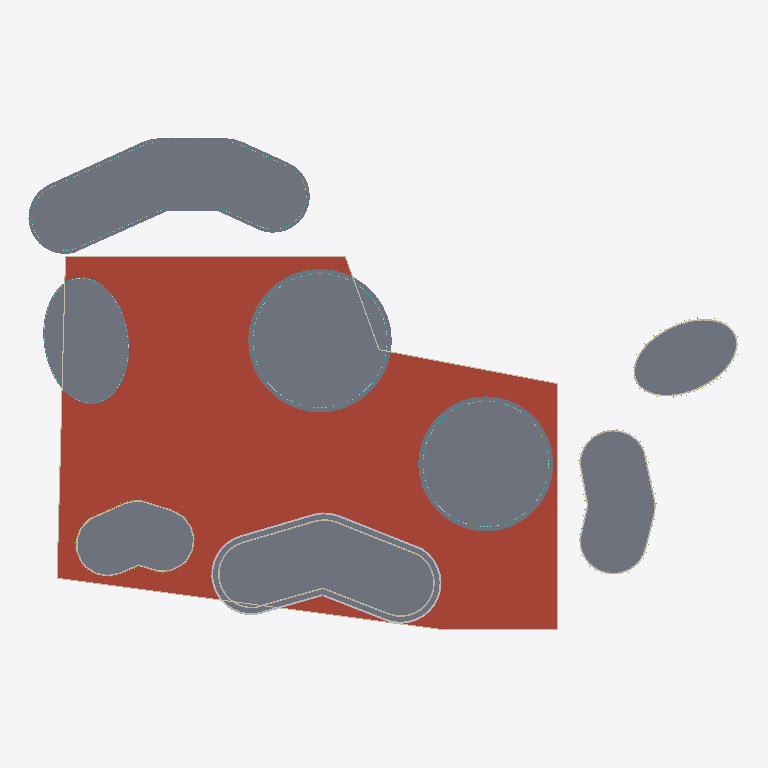
Plan cut of the same IFC building model at storey 'T2-GF' (level 0.00 m, cut at 1.40 m), seen from above with north up, elements coloured by IFC class (only those large enough to see are counted): 12 slabs (grey), 12 walls (beige), 4 curtain walls (teal), 4 plates (pale blue), 3 members (olive), 2 other elements (light grey), 1 roof (red-brown), 1 railing (pink). Cut surfaces are drawn darker.
Extent 167.3 m × 115.6 m × 105.2 m (x, y, z). Storeys (64): U-B1 at -10.50 m; U-B2 at -7.00 m; U-B3 at -3.50 m; T1-GF at 0.00 m; T2-GF at 0.00 m; C1-GF at 0.00 m; C2-GF at 0.00 m; D-GF at 0.00 m; B2-GF at 0.00 m; W-GF at 0.00 m; S-GF at 0.00 m; U-Roof at 0.00 m; C1-L1 at 4.50 m; C2-L1 at 4.50 m; D-L1 at 4.50 m; B2-L1 at 4.50 m. Elements (1458): 754 IfcWall, 221 IfcWindow, 151 IfcSlab, 77 IfcMember, 76 IfcBuildingElementProxy, 61 IfcCurtainWall, 61 IfcPlate, 38 IfcRailing, 10 IfcRoof, 9 IfcCovering.

HEADER;
FILE_DESCRIPTION(('ViewDefinition[DesignTransferView]'),'2;1');
FILE_NAME('/dev/null','2026-11-11T16:48:40+00:00',(''),(''),'IfcOpenShell 0.9.0.post1','IfcOpenShell 0.9.0.post1','Nobody');
FILE_SCHEMA(('IFC4'));
ENDSEC;
DATA;
#1=IFCPROJECT('3hif$6bGzCOvwmu_AtMY5H',$,'Panorama Pankrác — proposed concept ''Dancers'' (v0 massing)',$,$,$,$,(#10),#5);
#12=IFCSITE('2twWBCqjjD39CfmHL8_ZY5',$,'Site',$,$,#426,#421,$,$,$,$,$,$,$);
#430=IFCBUILDING('3r4NcPUqPCafGhI8CIFsCT',$,'Tower 1 — hotel (27 storeys)','Hotel',$,$,$,$,$,$,$,$);
#72243=IFCBUILDING('1l_POQQKD7ehS66DHCcHQ3',$,'Tower 2 — hotel / serviced apartments (23 storeys)','Serviced apartments',$,$,$,$,$,$,$,$);
#134726=IFCBUILDING('0EYhqK5kb1KR$X1YC1O9DF',$,'Sky bridge — lounge + bar','Restaurant',$,$,$,$,$,$,$,$);
#137402=IFCBUILDING('3FxyTWqb12i9YVcfQbByiZ',$,'Front head — hotel restaurants + ballroom','Hotel',$,$,$,$,$,$,$,$);
#145873=IFCBUILDING('3Ed8cwEWTFsP4Rtn$HJCMv',$,'Front bar — serviced apartments','Residential',$,$,$,$,$,$,$,$);
#170351=IFCBUILDING('0rGshd1zz689NklprfrGsn',$,'North crescent — conference + offices','Office',$,$,$,$,$,$,$,$);
#191656=IFCBUILDING('12$4lzQR54KB8K03179pMa',$,'East terraces — apartments','Residential',$,$,$,$,$,$,$,$);
#211185=IFCBUILDING('2u3d2rf$H7sRlwewXlajry',$,'West pavilion — all-day dining','Restaurant',$,$,$,$,$,$,$,$);
#215541=IFCBUILDING('1B0mvqc252$hGVvlBp_LGO',$,'Spa pavilion','Hotel',$,$,$,$,$,$,$,$);
#221658=IFCBUILDING('00MzfAk3L9mA5nNRMutjgR',$,'Underground parking','Parking',$,$,$,$,$,$,$,$);
#437=IFCBUILDINGSTOREY('2EBl1rn$9DlfulY$Gv0aaL',$,'T1-GF',$,$,#448,$,$,$,0.0);
#2441=IFCBUILDINGSTOREY('0C7kdBc8nE_9xXoF8Km0KV',$,'T1-L01',$,$,#2451,$,$,$,6.0);
#4436=IFCBUILDINGSTOREY('0zf6eCXKDFfgny0cZXww5I',$,'T1-L02',$,$,#4446,$,$,$,10.5);
#7770=IFCBUILDINGSTOREY('1J0U7PMUzCru7Hlw3gB39D',$,'T1-L03',$,$,#7780,$,$,$,13.8);
#11100=IFCBUILDINGSTOREY('3XxoBksdz3owJPsCh4xShz',$,'T1-L04',$,$,#11110,$,$,$,17.1);
#14430=IFCBUILDINGSTOREY('0SkjYa3NbECvbYsURRjgDw',$,'T1-L05',$,$,#14440,$,$,$,20.4);
#17760=IFCBUILDINGSTOREY('1xgRmXU8fAGxXX_wZAIhVj',$,'T1-L06',$,$,#17770,$,$,$,23.7);
#21090=IFCBUILDINGSTOREY('3e9SzsF6L13vA8cV4rmkRF',$,'T1-L07',$,$,#21100,$,$,$,27.0);
#24420=IFCBUILDINGSTOREY('3KWE3Rqm96TgFjsV5IxYeM',$,'T1-L08',$,$,#24430,$,$,$,30.3);
#27750=IFCBUILDINGSTOREY('3QjrrGhOX1nfs8DN9YdEoL',$,'T1-L09',$,$,#27760,$,$,$,33.6);
#31080=IFCBUILDINGSTOREY('1OpOwB2Bv2Rx3G9KIjuglf',$,'T1-L10',$,$,#31090,$,$,$,36.9);
#34410=IFCBUILDINGSTOREY('2FJ77dp8HDGf_pD$YYa6in',$,'T1-L11',$,$,#34420,$,$,$,40.2);
#37740=IFCBUILDINGSTOREY('09RVp0ipvEbeqVQUljpB$z',$,'T1-L12',$,$,#37750,$,$,$,43.5);
#41070=IFCBUILDINGSTOREY('3KBBAHF8r2rA_hi4IibTGV',$,'T1-L13',$,$,#41080,$,$,$,46.8);
#44400=IFCBUILDINGSTOREY('2_u0z4v71FuAL$eTXavlVu',$,'T1-L14',$,$,#44410,$,$,$,50.1);
#47730=IFCBUILDINGSTOREY('2DNFYvMcH1rh_elbOJBAi3',$,'T1-L15',$,$,#47740,$,$,$,53.4);
#49725=IFCBUILDINGSTOREY('3a_gdZYEr0iP0_GdNI4sxe',$,'T1-L16',$,$,#49735,$,$,$,56.7);
#51720=IFCBUILDINGSTOREY('1QGnIaN7n8LxP4RdnPIX3G',$,'T1-L17',$,$,#51730,$,$,$,60.0);
#53715=IFCBUILDINGSTOREY('3rhfe6Abj1lB1rmIaGAAMC',$,'T1-L18',$,$,#53725,$,$,$,63.3);
#55710=IFCBUILDINGSTOREY('0I6oNdxD5Avw9Z6TudifYc',$,'T1-L19',$,$,#55720,$,$,$,66.6);
#57705=IFCBUILDINGSTOREY('3FTBPb8T91Mhjb8_GBnWKQ',$,'T1-L20',$,$,#57715,$,$,$,69.9);
#59700=IFCBUILDINGSTOREY('3KFP2BA_DBCPbTubQnBG_s',$,'T1-L21',$,$,#59710,$,$,$,73.2);
#61695=IFCBUILDINGSTOREY('1DsJrUuNfBUBhmNeSpjYIP',$,'T1-L22',$,$,#61705,$,$,$,76.5);
#63690=IFCBUILDINGSTOREY('0ojJpbS_HAKwGi2PwiPzvy',$,'T1-L23',$,$,#63700,$,$,$,79.8);
#65685=IFCBUILDINGSTOREY('1yhJHHbdX4h9tq5UJ046kJ',$,'T1-L24',$,$,#65695,$,$,$,83.1);
#67680=IFCBUILDINGSTOREY('0o4CCjeBfBrvEy6X0IO6QZ',$,'T1-L25',$,$,#67690,$,$,$,86.4);
#69675=IFCBUILDINGSTOREY('3U46c97tT9UuM114x214c7',$,'T1-L26',$,$,#69685,$,$,$,89.7);
#71670=IFCBUILDINGSTOREY('034tc9B1501wIu0sknJJ1L',$,'T1-Roof',$,$,#71680,$,$,$,93.0);
#72249=IFCBUILDINGSTOREY('3570sz_j57twmSr3xw2x4$',$,'T2-GF',$,$,#72260,$,$,$,0.0);
#74245=IFCBUILDINGSTOREY('052Kiigh1D4uQB5QaoCL8_',$,'T2-L01',$,$,#74255,$,$,$,6.0);
#77575=IFCBUILDINGSTOREY('24qQtezXP1RhxomCfMnvWH',$,'T2-L02',$,$,#77585,$,$,$,10.5);
#80905=IFCBUILDINGSTOREY('0oy0YiXq93$gxGT7FWpNdt',$,'T2-L03',$,$,#80915,$,$,$,13.8);
#84235=IFCBUILDINGSTOREY('2Z2D3u09bAMeyrm35MRXas',$,'T2-L04',$,$,#84245,$,$,$,17.1);
#87565=IFCBUILDINGSTOREY('3yc7r_fnP6JO1XY63uvMzl',$,'T2-L05',$,$,#87575,$,$,$,20.4);
#90895=IFCBUILDINGSTOREY('1qOYXWqvzFxeGNXjfsy9s5',$,'T2-L06',$,$,#90905,$,$,$,23.7);
#94225=IFCBUILDINGSTOREY('32hytw5ADCoPyiCxOdvoXS',$,'T2-L07',$,$,#94235,$,$,$,27.0);
#97555=IFCBUILDINGSTOREY('20YQcayJn6oww7AjMZd2ol',$,'T2-L08',$,$,#97565,$,$,$,30.3);
#100885=IFCBUILDINGSTOREY('1pF4Yfmo94DOwWXf_8_jq7',$,'T2-L09',$,$,#100895,$,$,$,33.6);
#104215=IFCBUILDINGSTOREY('3WjurEBA5078iMeVZH3RhZ',$,'T2-L10',$,$,#104225,$,$,$,36.9);
#107545=IFCBUILDINGSTOREY('1LF6roz5rDMhqx5ovj5tLz',$,'T2-L11',$,$,#107555,$,$,$,40.2);
#110875=IFCBUILDINGSTOREY('0AOSMx_gL6gAbuCb6jbLHs',$,'T2-L12',$,$,#110885,$,$,$,43.5);
#114205=IFCBUILDINGSTOREY('1phD3I2GjEShAvdncGydoH',$,'T2-L13',$,$,#114215,$,$,$,46.8);
#116200=IFCBUILDINGSTOREY('1q9_oJZxrCDe1yGxZG$FAC',$,'T2-L14',$,$,#116210,$,$,$,50.1);
#118195=IFCBUILDINGSTOREY('10OP1cvUf4FgAzyQT0id9e',$,'T2-L15',$,$,#118205,$,$,$,53.4);
#120190=IFCBUILDINGSTOREY('2$GvnSYj9D0fU1JPOoRJp3',$,'T2-L16',$,$,#120200,$,$,$,56.7);
#122185=IFCBUILDINGSTOREY('23paukYuP2suSNI6$sC0D4',$,'T2-L17',$,$,#122195,$,$,$,60.0);
#124180=IFCBUILDINGSTOREY('0f_m8zrl10rPAcPlxEUuoZ',$,'T2-L18',$,$,#124190,$,$,$,63.3);
#126175=IFCBUILDINGSTOREY('3HaVfhd39CYxYQfBkoL5jK',$,'T2-L19',$,$,#126185,$,$,$,66.6);
#128170=IFCBUILDINGSTOREY('1mB_oLsPT1rQk7jiIvw3OF',$,'T2-L20',$,$,#128180,$,$,$,69.9);
#130165=IFCBUILDINGSTOREY('1Jmf3$Z9z1GwkNkWQmIIDS',$,'T2-L21',$,$,#130175,$,$,$,73.2);
#132160=IFCBUILDINGSTOREY('2AzoVL2KnEkhUvMRxJ3smH',$,'T2-L22',$,$,#132170,$,$,$,76.5);
#134155=IFCBUILDINGSTOREY('1O4Oiuk7T2WwAIhP9zbwp9',$,'T2-Roof',$,$,#134165,$,$,$,79.8);
#134732=IFCBUILDINGSTOREY('3KepyFC355ER1vjvAPbGNp',$,'BR-SB1',$,$,#134743,$,$,$,60.0);
#135922=IFCBUILDINGSTOREY('3MhMhYhdj6AuudW9L9fvj6',$,'BR-SB2',$,$,#135932,$,$,$,64.5);
#137111=IFCBUILDINGSTOREY('1gBCwrIonDBeS6XoMrFUhF',$,'BR-Roof',$,$,#137121,$,$,$,67.8);
#137408=IFCBUILDINGSTOREY('0Vv3mATDP6VRrHnW_vGum2',$,'C1-GF',$,$,#137419,$,$,$,0.0);
#139030=IFCBUILDINGSTOREY('255hYU7ZrA7gthaEGsWOsd',$,'C1-L1',$,$,#139040,$,$,$,4.5);
#140647=IFCBUILDINGSTOREY('3jL4IfXqPD89YtFYHtNTd8',$,'C1-L2',$,$,#140657,$,$,$,7.8);
#142264=IFCBUILDINGSTOREY('16F4uzP6T88e6zeVux_giH',$,'C1-L3',$,$,#142274,$,$,$,11.1);
#143881=IFCBUILDINGSTOREY('01bvC64a1APh20DldhewEK',$,'C1-L4',$,$,#143891,$,$,$,14.4);
#145498=IFCBUILDINGSTOREY('2AEfpHzib8gw2jvwTIYecY',$,'C1-Roof',$,$,#145508,$,$,$,17.7);
#145879=IFCBUILDINGSTOREY('0kiAnAvNT7Lg3YycdoGX$8',$,'C2-GF',$,$,#145890,$,$,$,0.0);
#149294=IFCBUILDINGSTOREY('0LmlVThOH6XfhJHf5abwEs',$,'C2-L1',$,$,#149304,$,$,$,4.5);
#152706=IFCBUILDINGSTOREY('35KE6P3Nz6whm4$ZtsvgH8',$,'C2-L2',$,$,#152716,$,$,$,7.8);
#222444=IFCROOF('0y4w4wkkv3EhBkfNeX3S7u',$,'U roof slab',$,$,#222457,#222446,$,.FLAT_ROOF.);
#170422=IFCSLAB('0E_6O0gMDEWQe3wHQwmDkh',$,'D-GF slab',$,$,#170435,#170424,$,.FLOOR.);
#497=IFCSLAB('1g8dQVcpT1vB_fXsTb0W6H',$,'T1-GF slab',$,$,#510,#499,$,.FLOOR.);
#145940=IFCSLAB('3j2HNZI5H1m94KgL90i4ob',$,'C2-GF slab',$,$,#145953,#145942,$,.FLOOR.);
#72309=IFCSLAB('24XLKr8uT3JObLC4WJS6CT',$,'T2-GF slab',$,$,#72322,#72311,$,.FLOOR.);
#191721=IFCSLAB('32HbMmlqn01PPoMe01CUqe',$,'B2-GF slab',$,$,#191734,#191723,$,.FLOOR.);
#211255=IFCSLAB('0fwPpizLjDo8lSEZ0tsZ9D',$,'W-GF slab',$,$,#211268,#211257,$,.FLOOR.);
#137454=IFCSLAB('2eYOKryKLCKvp2VkQS3RRx',$,'C1-GF slab',$,$,#137467,#137456,$,.FLOOR.);
#215611=IFCSLAB('2t66UcovH9wRveD7KwnMEi',$,'S-GF slab',$,$,#215624,#215613,$,.FLOOR.);
#147910=IFCSLAB('0tALStuNrE1fT$znx6Q3Er',$,'C2-GF balconies',$,'BALCONY',#147922,#147912,$,.USERDEFINED.);
#173296=IFCSLAB('2hMQyvrwDET955UJArDGSz',$,'D-GF slab edge band',$,'SLAB EDGE',#173308,#173298,$,.USERDEFINED.);
#222542=IFCWALL('0ekmJczSrF2fBQFJuUFxTF',$,'U parapet',$,$,#222554,#222544,$,.PARAPET.);
#2426=IFCSLAB('0K6njahXf5fvFLW8oPli4f',$,'T1-GF slab edge band',$,'SLAB EDGE',#2438,#2428,$,.USERDEFINED.);
#74232=IFCSLAB('2ttbg8vBr4Qf0x$SU7DcvS',$,'T2-GF slab edge band',$,'SLAB EDGE',#74244,#74234,$,.USERDEFINED.);
#148824=IFCBUILDINGELEMENTPROXY('15Pq_IWab4mQ9CJ1ahRJ1T',$,'C2-GF planting',$,'PLANTING',#148836,#148826,$,.USERDEFINED.);
#148811=IFCBUILDINGELEMENTPROXY('1eSBtLlBjFv8aePFSJQRYa',$,'C2-GF planters',$,'PLANTER',#148823,#148813,$,.USERDEFINED.);
#147479=IFCWALL('1tKGSwSln7x9vHUpUt1MxN',$,'C2-GF ext wall 34',$,$,#147491,#147481,$,.SOLIDWALL.);
#173166=IFCCURTAINWALL('3L$JJUznPE0ApTjZcmDAAR',$,'D-GF curtain wall',$,$,#173178,#173168,$,$);
#146028=IFCWALL('3QMtCXQWLF3AeFN9UTjJ2c',$,'C2-GF ext wall 1',$,$,#146040,#146030,$,.SOLIDWALL.);
#146871=IFCWALL('0sSs2aG1X5ueVpPxF_LgRW',$,'C2-GF ext wall 18',$,$,#146883,#146873,$,.SOLIDWALL.);
#146638=IFCWALL('2RZIQ7LqX7VR7Zbfc5WKmw',$,'C2-GF ext wall 17',$,$,#146650,#146640,$,.SOLIDWALL.);
#2302=IFCCURTAINWALL('2V5ntTF$b2cQ2Rv$JKNBqk',$,'T1-GF curtain wall',$,$,#2314,#2304,$,$);
#74112=IFCCURTAINWALL('2bd06N6aP6f876AClS1BXy',$,'T2-GF curtain wall',$,$,#74124,#74114,$,$);
#149281=IFCRAILING('1gWs3aKEPDGfAiuvYTVdOh',$,'C2-GF railing',$,$,#149293,#149283,$,.BALUSTRADE.);
#173192=IFCPLATE('2NKVQaRHjALBx5vtBEPywm',$,'D-GF spandrels',$,'SPANDREL',#173204,#173194,$,.USERDEFINED.);
#2332=IFCPLATE('1_ZhfNfKD35PJnintgY1qV',$,'T1-GF spandrels',$,'SPANDREL',#2344,#2334,$,.USERDEFINED.);
#213014=IFCCURTAINWALL('1LKk41dlf0KQvoSBFwOAVQ',$,'W-GF curtain wall',$,$,#213026,#213016,$,$);
#193021=IFCWALL('1Hb$YGXC91PQVkZaKyLge5',$,'B2-GF ext wall 35',$,$,#193033,#193023,$,.SOLIDWALL.);
#139015=IFCMEMBER('3TDNt4Amv5seqjcbUmZZHS',$,'C1-GF fins',$,'FIN',#139027,#139017,$,.USERDEFINED.);
#213040=IFCPLATE('0HjUzy94f1qApkbUMfx7gz',$,'W-GF spandrels',$,'SPANDREL',#213052,#213042,$,.USERDEFINED.);
#191807=IFCWALL('0at7sjM39ELhxRKgOsQurH',$,'B2-GF ext wall 1',$,$,#191819,#191809,$,.SOLIDWALL.);
#193786=IFCMEMBER('1Akrw5t6vF5hmoDkimbNod',$,'B2-GF fins',$,'FIN',#193798,#193788,$,.USERDEFINED.);
#137935=IFCWALL('3_26MdQdb2Wg27eksUkGy3',$,'C1-GF ext wall 11',$,$,#137947,#137937,$,.SOLIDWALL.);
ENDSEC;
